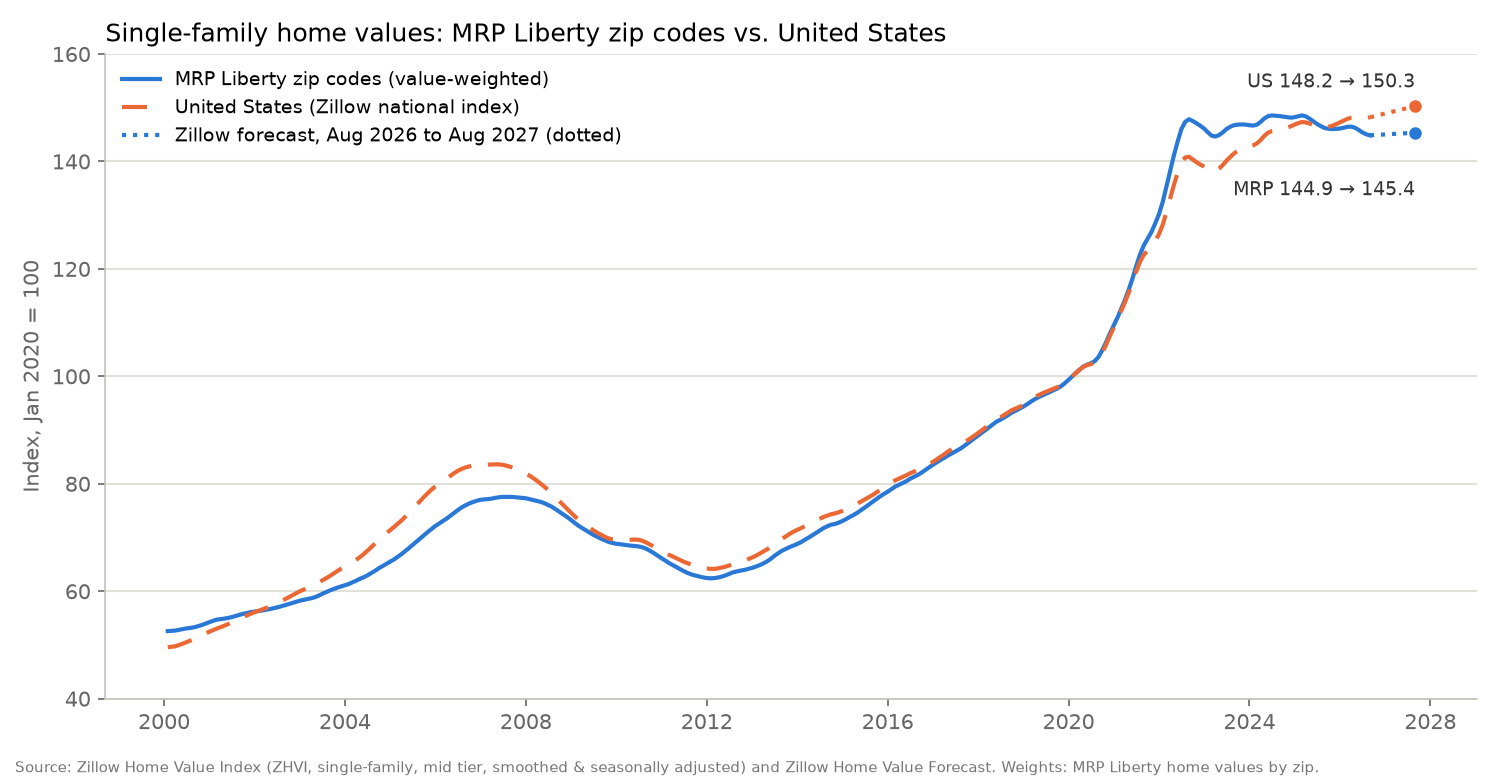

The file beside this chart, header and first rows:
month_end, mrp_weighted_index_jan2020_100, us_index_jan2020_100, us_zhvi_sfr_mid_tier_usd, mrp_zips_with_data, type
2000-01-31, 52.58, 49.57, 123925, , actual (Zillow ZHVI)
2000-02-29, 52.63, 49.66, 124136, 297, actual (Zillow ZHVI)
2000-03-31, 52.68, 49.76, 124399, 299, actual (Zillow ZHVI)
2000-04-30, 52.82, 49.99, 124962, 299, actual (Zillow ZHVI)
2000-05-31, 52.95, 50.25, 125610, 300, actual (Zillow ZHVI)
2000-06-30, 53.08, 50.52, 126305, 301, actual (Zillow ZHVI)
2000-07-31, 53.17, 50.82, 127040, 301, actual (Zillow ZHVI)
2000-08-31, 53.3, 51.13, 127834, 301, actual (Zillow ZHVI)
2000-09-30, 53.49, 51.47, 128662, 304, actual (Zillow ZHVI)
2000-10-31, 53.71, 51.8, 129494, 304, actual (Zillow ZHVI)
2000-11-30, 53.96, 52.13, 130323, 304, actual (Zillow ZHVI)
2000-12-31, 54.23, 52.46, 131152, 308, actual (Zillow ZHVI)
2001-01-31, 54.5, 52.77, 131916, 310, actual (Zillow ZHVI)
2001-02-28, 54.7, 53.04, 132588, 311, actual (Zillow ZHVI)
2001-03-31, 54.81, 53.29, 133231, 312, actual (Zillow ZHVI)
2001-04-30, 54.9, 53.57, 133920, 312, actual (Zillow ZHVI)
2001-05-31, 55.02, 53.87, 134667, 312, actual (Zillow ZHVI)
2001-06-30, 55.18, 54.18, 135436, 312, actual (Zillow ZHVI)
2001-07-31, 55.39, 54.49, 136228, 312, actual (Zillow ZHVI)
2001-08-31, 55.61, 54.82, 137057, 312, actual (Zillow ZHVI)
2001-09-30, 55.8, 55.16, 137892, 312, actual (Zillow ZHVI)
2001-10-31, 55.96, 55.49, 138723, 312, actual (Zillow ZHVI)
2001-11-30, 56.11, 55.8, 139497, 313, actual (Zillow ZHVI)
2001-12-31, 56.22, 56.09, 140222, 316, actual (Zillow ZHVI)
2002-01-31, 56.31, 56.35, 140863, 316, actual (Zillow ZHVI)
2002-02-28, 56.41, 56.59, 141477, 320, actual (Zillow ZHVI)
2002-03-31, 56.53, 56.84, 142101, 324, actual (Zillow ZHVI)
2002-04-30, 56.66, 57.11, 142778, 324, actual (Zillow ZHVI)
2002-05-31, 56.81, 57.41, 143525, 327, actual (Zillow ZHVI)
2002-06-30, 56.98, 57.74, 144337, 327, actual (Zillow ZHVI)
2002-07-31, 57.17, 58.09, 145227, 327, actual (Zillow ZHVI)
2002-08-31, 57.38, 58.47, 146179, 327, actual (Zillow ZHVI)
2002-09-30, 57.59, 58.86, 147142, 327, actual (Zillow ZHVI)
2002-10-31, 57.81, 59.24, 148105, 327, actual (Zillow ZHVI)
2002-11-30, 58.02, 59.61, 149022, 327, actual (Zillow ZHVI)
2002-12-31, 58.23, 59.97, 149914, 327, actual (Zillow ZHVI)
2003-01-31, 58.39, 60.29, 150719, 327, actual (Zillow ZHVI)
2003-02-28, 58.54, 60.6, 151488, 327, actual (Zillow ZHVI)
2003-03-31, 58.68, 60.9, 152253, 327, actual (Zillow ZHVI)
2003-04-30, 58.87, 61.24, 153087, 329, actual (Zillow ZHVI)
2003-05-31, 59.15, 61.6, 154008, 330, actual (Zillow ZHVI)
2003-06-30, 59.5, 61.99, 154969, 330, actual (Zillow ZHVI)
2003-07-31, 59.82, 62.39, 155983, 331, actual (Zillow ZHVI)
2003-08-31, 60.13, 62.83, 157066, 333, actual (Zillow ZHVI)
2003-09-30, 60.4, 63.29, 158213, 332, actual (Zillow ZHVI)
2003-10-31, 60.67, 63.75, 159374, 332, actual (Zillow ZHVI)
2003-11-30, 60.89, 64.18, 160448, 333, actual (Zillow ZHVI)
2003-12-31, 61.11, 64.58, 161457, 333, actual (Zillow ZHVI)
2004-01-31, 61.33, 64.97, 162416, 333, actual (Zillow ZHVI)
2004-02-29, 61.65, 65.38, 163443, 353, actual (Zillow ZHVI)
2004-03-31, 61.96, 65.83, 164577, 352, actual (Zillow ZHVI)
2004-04-30, 62.3, 66.34, 165843, 353, actual (Zillow ZHVI)
2004-05-31, 62.61, 66.91, 167268, 353, actual (Zillow ZHVI)
2004-06-30, 62.96, 67.53, 168817, 353, actual (Zillow ZHVI)
2004-07-31, 63.38, 68.2, 170489, 355, actual (Zillow ZHVI)
2004-08-31, 63.8, 68.88, 172185, 355, actual (Zillow ZHVI)
2004-09-30, 64.27, 69.54, 173857, 354, actual (Zillow ZHVI)
2004-10-31, 64.69, 70.18, 175458, 353, actual (Zillow ZHVI)
2004-11-30, 65.1, 70.79, 176964, 354, actual (Zillow ZHVI)
2004-12-31, 65.5, 71.38, 178446, 356, actual (Zillow ZHVI)
... 261 more rows
